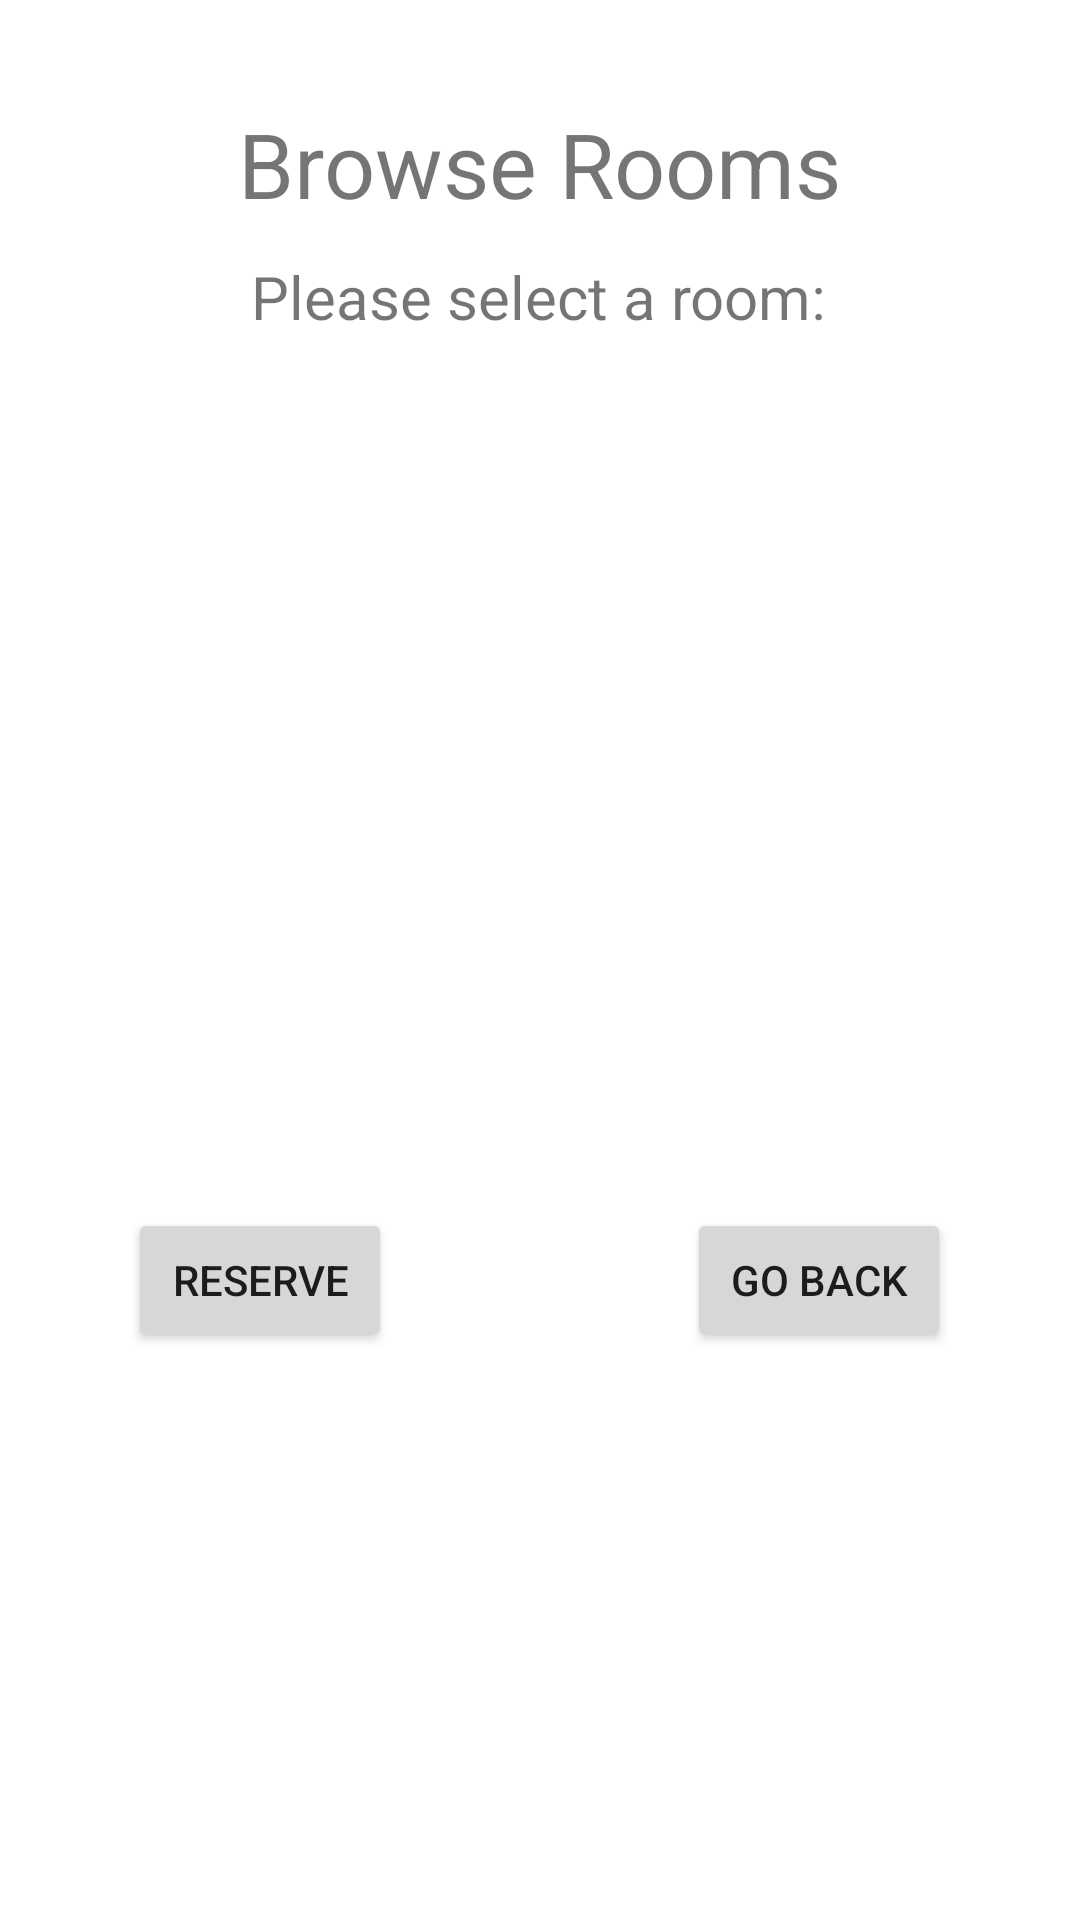

Android layout source for this screen:
<!-- AndroidManifest.xml: application theme Theme.RoomReservation -->
<!-- res/layout/activity_browse_rooms.xml -->
<?xml version="1.0" encoding="utf-8"?>
<androidx.constraintlayout.widget.ConstraintLayout xmlns:android="http://schemas.android.com/apk/res/android"
    xmlns:app="http://schemas.android.com/apk/res-auto"
    xmlns:tools="http://schemas.android.com/tools"
    android:layout_width="match_parent"
    android:layout_height="match_parent"
    tools:context=".BrowseRooms">

    <TextView
        android:id="@+id/tvUsersBR"
        android:layout_width="wrap_content"
        android:layout_height="wrap_content"
        android:text="Browse Rooms"
        android:textSize="30dp"
        app:layout_constraintBottom_toBottomOf="parent"
        app:layout_constraintEnd_toEndOf="parent"
        app:layout_constraintStart_toStartOf="parent"
        app:layout_constraintTop_toTopOf="parent"
        app:layout_constraintVertical_bias="0.057" />

    <ListView
        android:id="@+id/lvUsersBR"
        android:layout_width="311dp"
        android:layout_height="232dp"
        android:dividerHeight="1dp"
        app:layout_constraintBottom_toBottomOf="parent"
        app:layout_constraintEnd_toEndOf="parent"
        app:layout_constraintHorizontal_bias="0.49"
        app:layout_constraintStart_toStartOf="parent"
        app:layout_constraintTop_toTopOf="parent"
        app:layout_constraintVertical_bias="0.348" />

    <TextView
        android:id="@+id/tvUserSelectRoom"
        android:layout_width="wrap_content"
        android:layout_height="wrap_content"
        android:text="Please select a room:"
        android:textSize="20dp"
        app:layout_constraintBottom_toBottomOf="parent"
        app:layout_constraintEnd_toEndOf="parent"
        app:layout_constraintHorizontal_bias="0.498"
        app:layout_constraintStart_toStartOf="parent"
        app:layout_constraintTop_toTopOf="parent"
        app:layout_constraintVertical_bias="0.139" />

    <Button
        android:id="@+id/btnReserveRoom"
        android:layout_width="wrap_content"
        android:layout_height="wrap_content"
        android:text="Reserve"
        app:layout_constraintBottom_toBottomOf="parent"
        app:layout_constraintEnd_toEndOf="parent"
        app:layout_constraintHorizontal_bias="0.157"
        app:layout_constraintStart_toStartOf="parent"
        app:layout_constraintTop_toTopOf="parent"
        app:layout_constraintVertical_bias="0.68" />

    <Button
        android:id="@+id/btnGoBack"
        android:layout_width="wrap_content"
        android:layout_height="wrap_content"
        android:text="Go Back"
        app:layout_constraintBottom_toBottomOf="parent"
        app:layout_constraintEnd_toEndOf="parent"
        app:layout_constraintHorizontal_bias="0.842"
        app:layout_constraintStart_toStartOf="parent"
        app:layout_constraintTop_toTopOf="parent"
        app:layout_constraintVertical_bias="0.68" />
</androidx.constraintlayout.widget.ConstraintLayout>
<!-- resources referenced by this layout -->
<resources>
  <style name="Theme.RoomReservation" parent="Theme.MaterialComponents.DayNight.DarkActionBar">
          
          <item name="colorPrimary">@color/purple_500</item>
          <item name="colorPrimaryVariant">@color/purple_700</item>
          <item name="colorOnPrimary">@color/white</item>
          
          <item name="colorSecondary">@color/teal_200</item>
          <item name="colorSecondaryVariant">@color/teal_700</item>
          <item name="colorOnSecondary">@color/black</item>
          
          <item name="android:statusBarColor">?attr/colorPrimaryVariant</item>
          
      </style>
  <!-- not gathered from this repository: default colours our renderer supplied (Android Studio template values) -->
  <color name="purple_500">#FF6200EE</color>
  <color name="purple_700">#FF3700B3</color>
  <color name="teal_200">#FF03DAC5</color>
  <color name="teal_700">#FF018786</color>
  <color name="black">#FF000000</color>
  <color name="white">#FFFFFFFF</color>
</resources>
